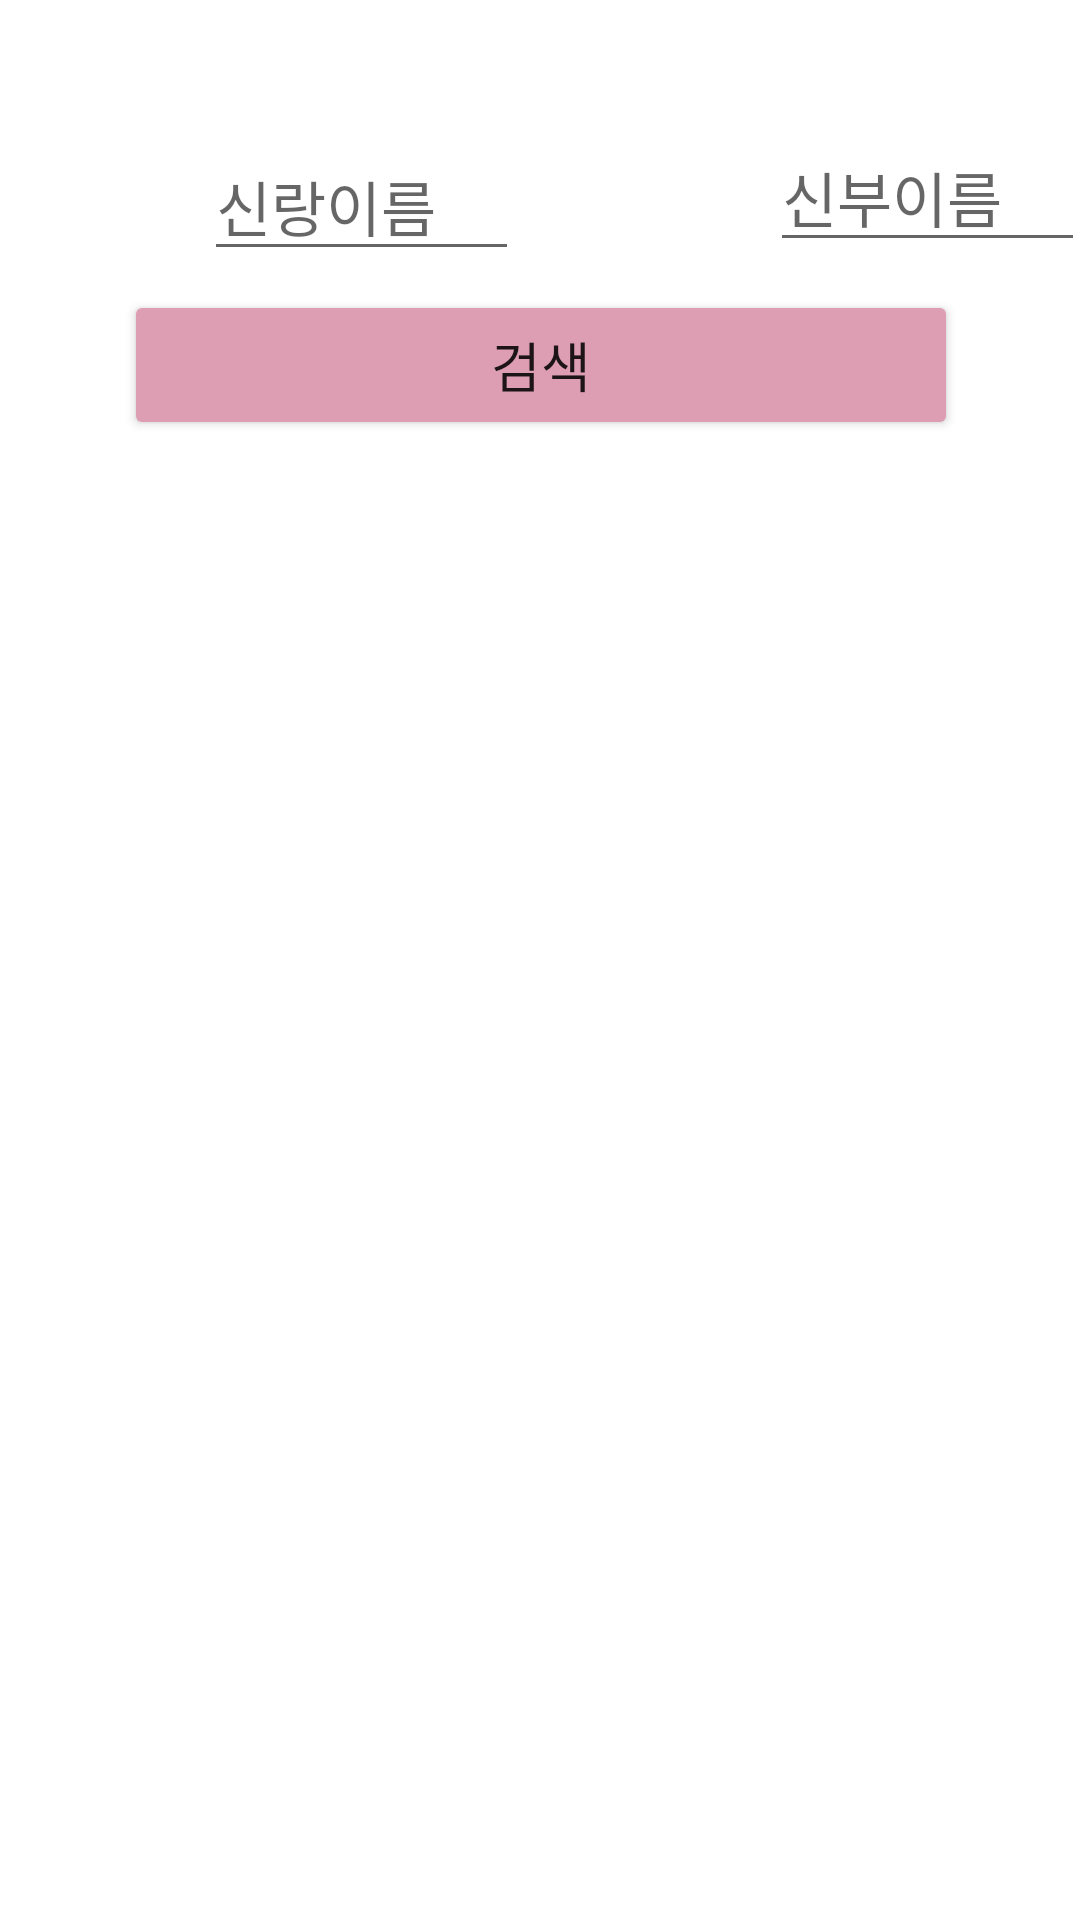

The Android layout XML behind this screen, and the referenced resources:
<!-- AndroidManifest.xml: application theme Theme.SHareOurWedding.NoActionBar -->
<!-- res/layout/activity_search.xml -->
<androidx.constraintlayout.widget.ConstraintLayout xmlns:android="http://schemas.android.com/apk/res/android"
    xmlns:app="http://schemas.android.com/apk/res-auto"
    xmlns:tools="http://schemas.android.com/tools"
    android:layout_width="match_parent"
    android:layout_height="match_parent"
    android:gravity="center_horizontal"
    tools:context=".SearchActivity"
    android:orientation="vertical">


    <androidx.constraintlayout.widget.ConstraintLayout
        android:layout_width="396dp"
        android:layout_height="657dp"
        android:elevation="5dp"
        android:orientation="horizontal"
        app:layout_constraintBottom_toBottomOf="parent"
        app:layout_constraintLeft_toLeftOf="parent"
        app:layout_constraintRight_toRightOf="parent"
        app:layout_constraintTop_toTopOf="parent"
        app:layout_constraintVertical_bias="0.0">

        <Button
            android:id="@+id/btn_search"
            android:layout_width="278dp"
            android:layout_height="50dp"
            android:layout_gravity="right"
            android:backgroundTint="#DD9EB3"
            android:fontFamily="@font/yeonsung"
            android:text="검색"
            android:textSize="18sp"
            app:layout_constraintBottom_toBottomOf="parent"
            app:layout_constraintLeft_toLeftOf="parent"
            app:layout_constraintRight_toRightOf="parent"
            app:layout_constraintTop_toTopOf="parent"
            app:layout_constraintVertical_bias="0.159" />

        <androidx.recyclerview.widget.RecyclerView
            android:id="@+id/recyclerView"
            android:layout_width="396dp"
            android:layout_height="504dp"
            android:elevation="7dp"
            app:layout_constraintBottom_toBottomOf="parent"
            app:layout_constraintHorizontal_bias="0.105"
            app:layout_constraintLeft_toLeftOf="parent"
            app:layout_constraintRight_toRightOf="parent"
            app:layout_constraintTop_toTopOf="parent"
            app:layout_constraintVertical_bias="1.0" />

        <ImageView
            android:id="@+id/imageView3"
            android:layout_width="55dp"
            android:layout_height="55dp"
            app:layout_constraintBottom_toBottomOf="parent"
            app:layout_constraintHorizontal_bias="0.048"
            app:layout_constraintLeft_toLeftOf="parent"
            app:layout_constraintRight_toRightOf="parent"
            app:layout_constraintTop_toTopOf="parent"
            app:layout_constraintVertical_bias="0.054"
            app:srcCompat="@drawable/husband" />

        <EditText
            android:id="@+id/et_hsearch"
            android:layout_width="105dp"
            android:layout_height="wrap_content"
            android:fontFamily="@font/yeonsung"
            android:hint="신랑이름"
            android:textSize="20sp"
            app:layout_constraintBottom_toBottomOf="parent"
            app:layout_constraintHorizontal_bias="0.294"
            app:layout_constraintLeft_toLeftOf="parent"
            app:layout_constraintRight_toRightOf="parent"
            app:layout_constraintTop_toTopOf="parent"
            app:layout_constraintVertical_bias="0.072" />

        <EditText
            android:id="@+id/et_wsearch"
            android:layout_width="105dp"
            android:layout_height="wrap_content"
            android:fontFamily="@font/yeonsung"
            android:hint="신부이름"
            android:textSize="20sp"
            app:layout_constraintBottom_toBottomOf="parent"
            app:layout_constraintHorizontal_bias="0.943"
            app:layout_constraintLeft_toLeftOf="parent"
            app:layout_constraintRight_toRightOf="parent"
            app:layout_constraintTop_toTopOf="parent"
            app:layout_constraintVertical_bias="0.067" />

        <ImageView
            android:id="@+id/imageView4"
            android:layout_width="55dp"
            android:layout_height="55dp"
            app:layout_constraintBottom_toBottomOf="parent"
            app:layout_constraintHorizontal_bias="0.596"
            app:layout_constraintLeft_toLeftOf="parent"
            app:layout_constraintRight_toRightOf="parent"
            app:layout_constraintTop_toTopOf="parent"
            app:layout_constraintVertical_bias="0.052"
            app:srcCompat="@drawable/wife" />

    </androidx.constraintlayout.widget.ConstraintLayout>
</androidx.constraintlayout.widget.ConstraintLayout>
<!-- resources referenced by this layout -->
<resources>
  <style name="Theme.SHareOurWedding.NoActionBar">
          <item name="windowActionBar">false</item>
          <item name="windowNoTitle">true</item>
      </style>  //?attr/colorPrimaryVariant tools:targetApi="l"
</resources>
